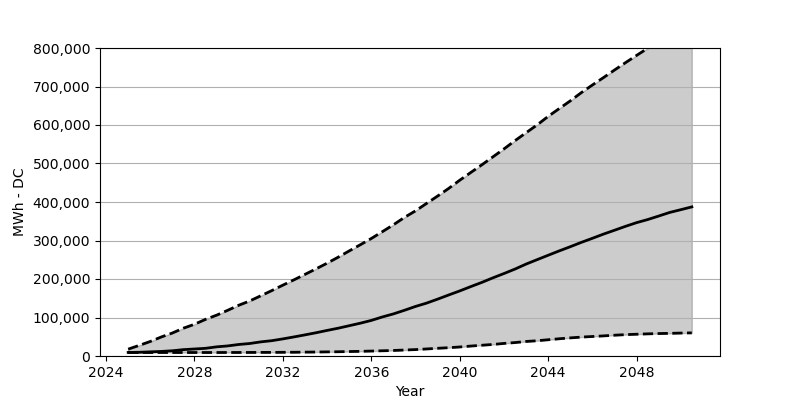

The data file committed next to this chart (first rows):
Date, Low, Base, High
2025-01, 9069, 9232, 17811
2025-07, 9069, 9641, 27534
2026-01, 9069, 10785, 37747
2026-07, 9069, 11847, 49349
2027-01, 9069, 13563, 59725
2027-07, 9069, 16504, 72144
2028-01, 9069, 18220, 82439
2028-07, 9069, 19936, 95103
2029-01, 9069, 23776, 106051
2029-07, 9151, 26145, 118552
2030-01, 9151, 29903, 131788
2030-07, 9232, 32436, 142899
2031-01, 9314, 36685, 156462
2031-07, 9396, 39790, 169861
2032-01, 9559, 44447, 184078
2032-07, 9723, 49512, 197804
2033-01, 10050, 54905, 212102
2033-07, 10295, 60379, 226318
2034-01, 10703, 66425, 241107
2034-07, 11030, 72144, 256549
2035-01, 11602, 78680, 272971
2035-07, 12092, 85135, 288821
2036-01, 12827, 92407, 305244
2036-07, 13563, 101394, 322892
2037-01, 14380, 109401, 340948
2037-07, 15524, 118715, 359985
2038-01, 16667, 128764, 377143
2038-07, 18302, 137343, 396261
2039-01, 20017, 147720, 415543
2039-07, 21570, 158423, 435152
2040-01, 23449, 169044, 456640
2040-07, 25818, 180238, 476657
2041-01, 27943, 191268, 496675
2041-07, 29985, 202951, 517182
2042-01, 32681, 214226, 537935
2042-07, 34887, 225746, 559260
2043-01, 37747, 238737, 579930
2043-07, 39626, 250176, 600111
2044-01, 42241, 261696, 622416
2044-07, 44773, 272971, 642597
2045-01, 47061, 283919, 662778
2045-07, 49104, 295113, 684021
2046-01, 50656, 305734, 703956
2046-07, 52208, 316519, 722993
2047-01, 54006, 326650, 742847
2047-07, 55477, 336781, 761884
2048-01, 56539, 346422, 780839
2048-07, 57519, 354347, 799222
2049-01, 58336, 363580, 817442
2049-07, 58826, 372894, 833783
2050-01, 59562, 380084, 851512
2050-07, 60052, 387274, 868915
